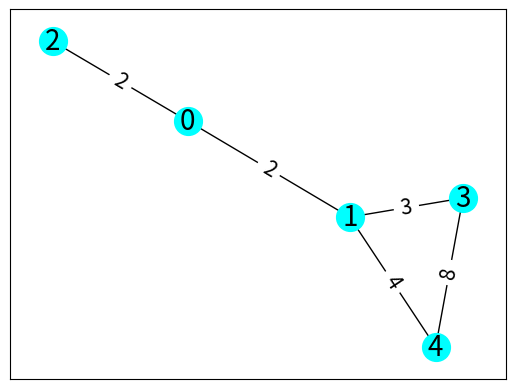

Python code for this plot:
""" q15_5p.py """

from matplotlib import pyplot as plt
import networkx as nx

g = nx.Graph()

nodes = [0, 1, 2, 3, 4]
g.add_nodes_from(nodes)

edges = [(0, 1, {
    'weight': 2
}), (0, 2, {
    'weight': 2
}), (1, 3, {
    'weight': 3
}), (1, 4, {
    'weight': 4
}), (3, 4, {
    'weight': 8
})]
g.add_edges_from(edges)

edge_labels = {(0, 1): 2, (0, 2): 2, (1, 3): 3, (1, 4): 4, (3, 4): 8}

n0 = nx.shortest_path(g, \
        source=0, weight='weight')
print("All shortest paths from 0:")
print(n0)

n0_n4 = nx.shortest_path(g, \
        source=0, target=4, weight='weight')
print("\nShortest path from 0 to 4:")
print(n0_n4)

len_sp = nx.shortest_path_length(g, \
        source=0, target=4, weight='weight')
print("\nLength of the shortest path:")
print(len_sp)

mpos = nx.spring_layout(g, seed=2024)
nx.draw_networkx(g, pos=mpos, \
    node_color='Cyan', \
    node_size=400, font_size=20)
nx.draw_networkx_edge_labels(g, pos=mpos, \
        edge_labels=edge_labels,font_size=15)

plt.savefig("q15_5p.png")
